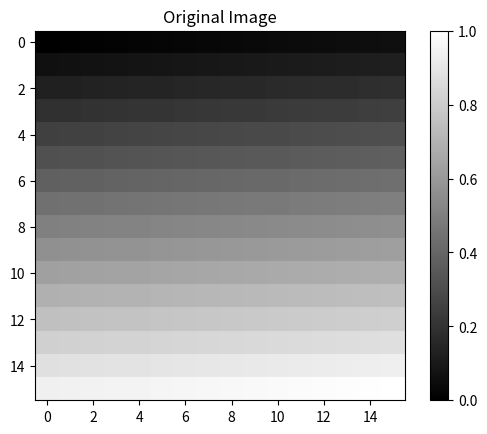
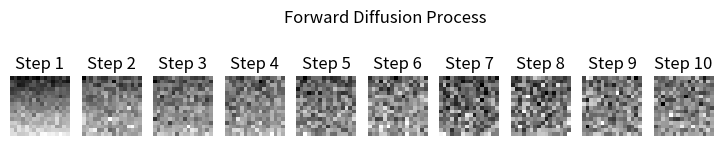
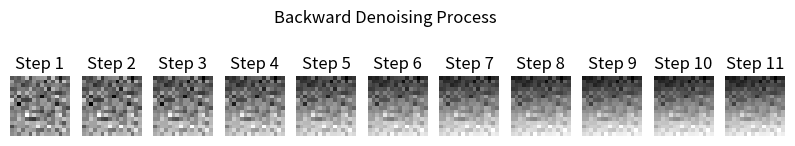

Python code for these plots, in order: (Note: this script raises an exception after producing the figures.)
import numpy as np
import matplotlib.pyplot as plt


# Generate a simple "image" as a gradient
image = np.linspace(0, 1, 256).reshape(16, 16)
plt.imshow(image, cmap='gray')
plt.title("Original Image")
plt.colorbar()
plt.show()


def forward_diffusion(image, num_steps, beta_start=0.01, beta_end=0.5):
    betas = np.linspace(beta_start, beta_end, num_steps)
    noisy_images = []
    for t, beta in enumerate(betas):
        noise = np.random.normal(0, np.sqrt(beta), image.shape)
        noisy_image = np.sqrt(1 - beta) * image + noise
        noisy_images.append(noisy_image)
    return noisy_images



# Simulate forward diffusion
num_steps = 10
noisy_images = forward_diffusion(image, num_steps)

# Visualize the first 5 steps
plt.figure(figsize=(10, 2))
for i, step_image in enumerate(noisy_images[:]):
    plt.subplot(1, 11, i+1 )
    plt.imshow(step_image, cmap='gray')
    plt.title(f"Step {i+1}")
    plt.axis('off')
plt.suptitle("Forward Diffusion Process")
plt.show()


def backward_denoising(noisy_images, num_steps, beta_start=0.01, beta_end=0.5):
    betas = np.linspace(beta_start, beta_end, num_steps)
    denoised_images = [noisy_images[-1]]  # Start with the most noisy image
    for t in reversed(range(num_steps)):
        beta = betas[t]
        noisy_image = denoised_images[-1]
        noise_estimate = noisy_image - np.sqrt(1 - beta) * image
        denoised_image = (noisy_image - noise_estimate * beta) / np.sqrt(1 - beta)
        denoised_images.append(denoised_image)
    return denoised_images[::-1]



# Simulate backward denoising
denoised_images = backward_denoising(noisy_images, num_steps)

# Visualize the first 5 steps
plt.figure(figsize=(10, 2))
print(len(denoised_images))
for i, step_image in enumerate(denoised_images[::-1]):
    plt.subplot(1, 11, i+1 )
    plt.imshow(step_image, cmap='gray')
    plt.title(f"Step {i+1}")
    plt.axis('off')
plt.suptitle("Backward Denoising Process")
plt.show()


from skimage import data
image = data.camera() / 255.0  # Normalize image to [0, 1]
plt.imshow(image, cmap='gray')
plt.title("Real Image")
plt.colorbar()
plt.show()



# Calculate reconstruction error
reconstruction_error = np.mean((image - denoised_images[-1])**2)
print(f"Reconstruction Error: {reconstruction_error:.4f}")
